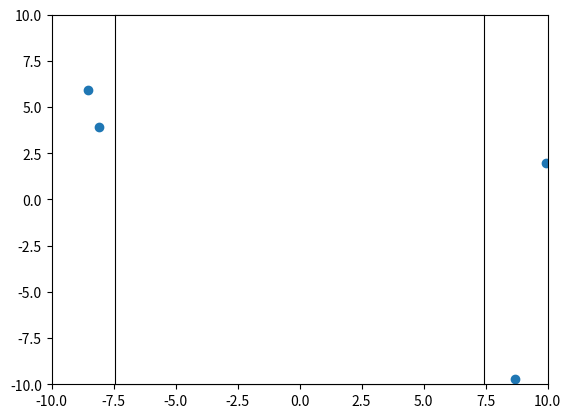

Source code (Python):
import matplotlib.pyplot as plt
import numpy as np
import random

x = np.zeros(11)
y = np.zeros(11)
#random.seed(9856)
for i in range(1,11):
    x[i] = random.uniform(-10,10)
    y[i] = random.uniform(-10,10)

plt.scatter(x,y)
plt.xlim(-10,10)
plt.ylim(-10,10)
plt.axes().set_aspect('equal')
plt.gca().axes.get_xaxis().set_visible(False)
plt.gca().axes.get_yaxis().set_visible(False)
plt.show()
